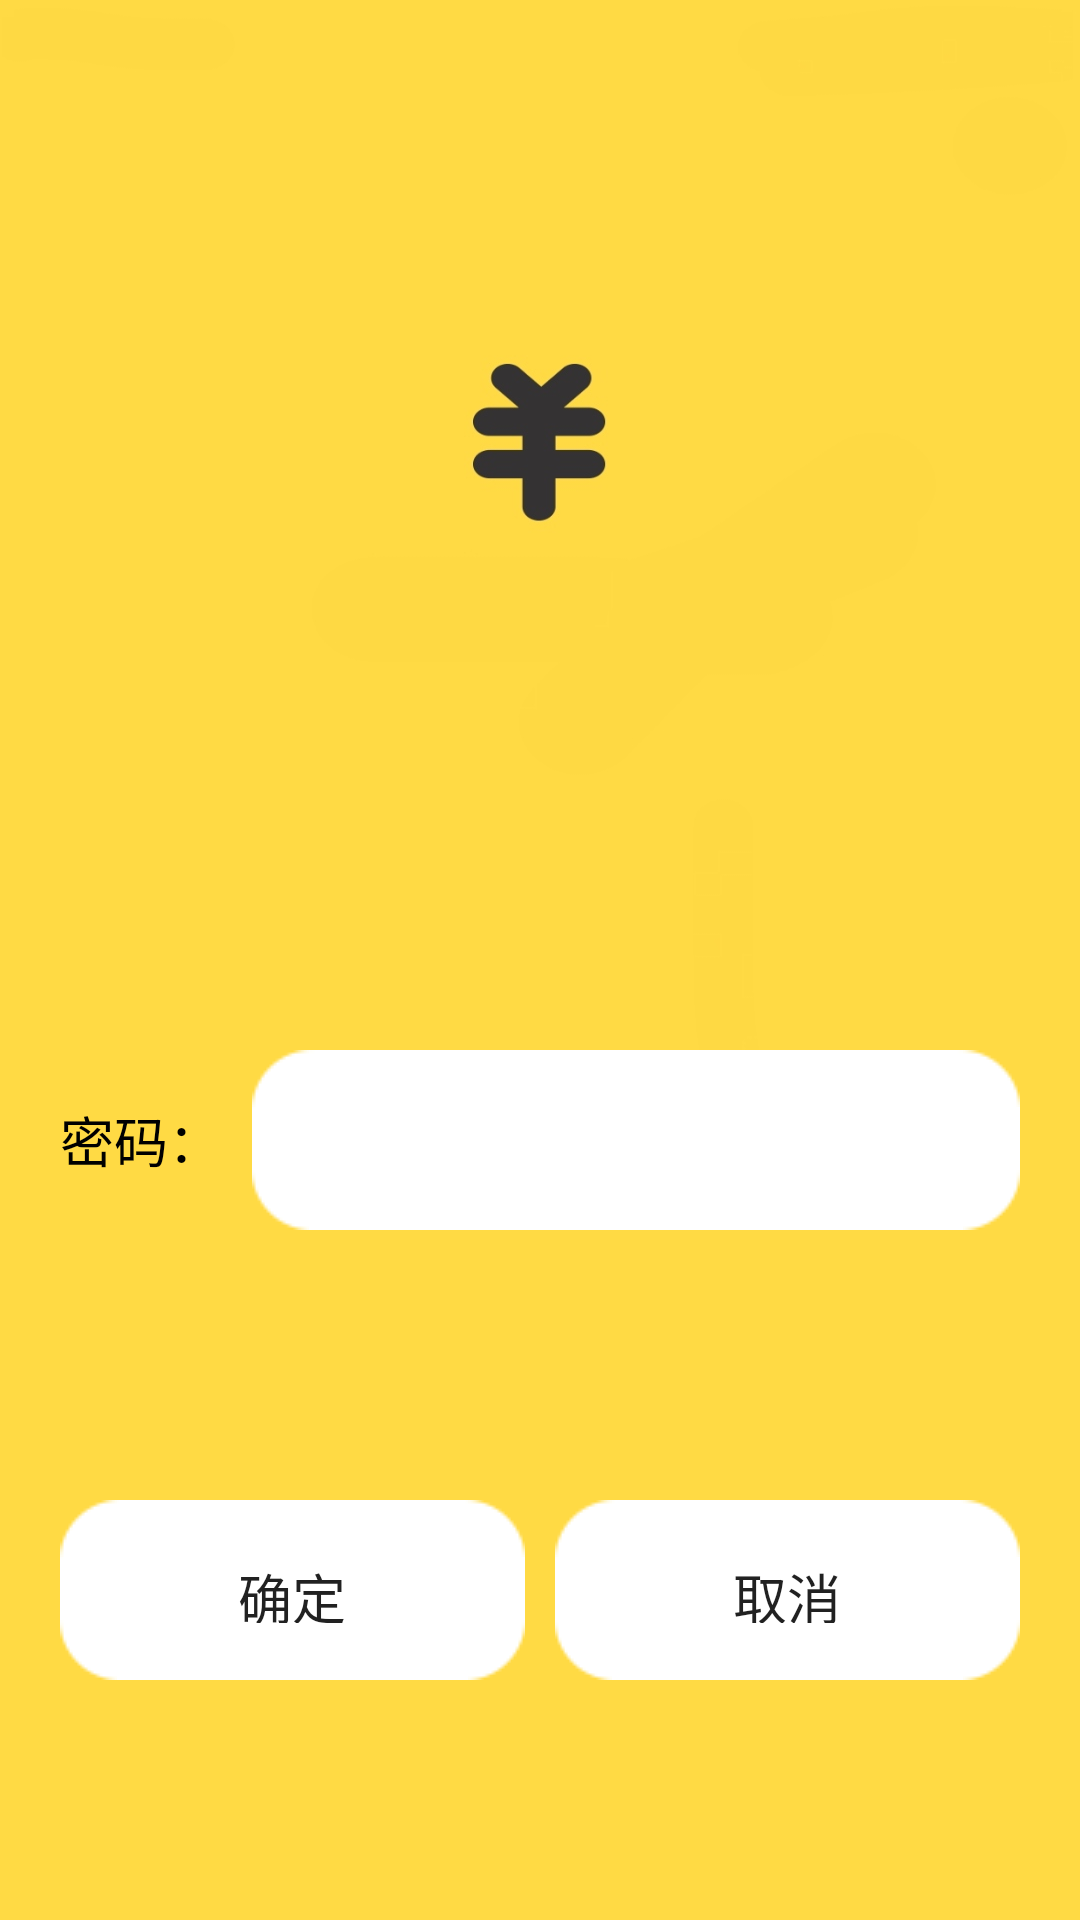

Write the Android layout XML for this screen, with the resource values it uses.
<!-- AndroidManifest.xml: application theme AppTheme -->
<!-- res/layout/activity_login.xml -->
<?xml version="1.0" encoding="utf-8"?>
<LinearLayout
    xmlns:android="http://schemas.android.com/apk/res/android"
    xmlns:app="http://schemas.android.com/apk/res-auto"
    xmlns:tools="http://schemas.android.com/tools"
    android:layout_width="match_parent"
    android:layout_height="match_parent"
    android:orientation="vertical"
    android:background="@drawable/login"
    tools:context=".activity.Login">

    <LinearLayout
        android:layout_width="match_parent"
        android:layout_height="60dp"
        android:layout_marginTop="350dp">
        <TextView
            android:layout_width="wrap_content"
            android:layout_height="wrap_content"
            android:layout_marginLeft="20dp"
            android:text="密码："
            android:textSize="18sp"
            android:textColor="@color/black"
            android:layout_gravity="center_vertical"/>
        <EditText
            android:id="@+id/et_login_pwd"
            android:layout_width="match_parent"
            android:layout_height="60dp"
            android:layout_gravity="center_vertical"
            android:layout_marginRight="20dp"
            android:layout_marginLeft="10dp"
            android:maxLength="32"
            android:background="@drawable/item"/>
    </LinearLayout>

    <LinearLayout
        android:layout_width="match_parent"
        android:layout_height="0dp"
        android:layout_weight="1"
        android:layout_marginLeft="20dp"
        android:layout_marginRight="20dp"
        android:gravity="bottom"
        android:orientation="horizontal">


        <Button
            android:id="@+id/bt_login_enter"
            android:layout_width="0dp"
            android:layout_height="60dp"
            android:layout_weight="1"
            android:background="@drawable/item"
            android:layout_marginRight="5dp"
            android:layout_marginBottom="40dp"
            android:text="确定"
            android:textSize="18dp"/>

        <Button
            android:id="@+id/bt_login_forget"
            android:layout_width="0dp"
            android:layout_height="60dp"
            android:layout_weight="1"
            android:background="@drawable/item"
            android:layout_marginLeft="5dp"
            android:layout_marginBottom="40dp"
            android:text="取消"
            android:textSize="18dp"/>

    </LinearLayout>

</LinearLayout>
<!-- resources referenced by this layout -->
<resources>
  <color name="black">#000000</color>
  <!-- drawable login: jpg bitmap (drawable-v24, 25610 bytes) -->
  <style name="AppTheme" parent="Theme.AppCompat.Light.DarkActionBar">
          
          <item name="colorPrimary">@color/colorPrimary</item>
          <item name="colorPrimaryDark">#fed436</item>
          <item name="colorAccent">@color/black</item>
      </style>
  <color name="colorPrimary">#3F51B5</color>
</resources>
